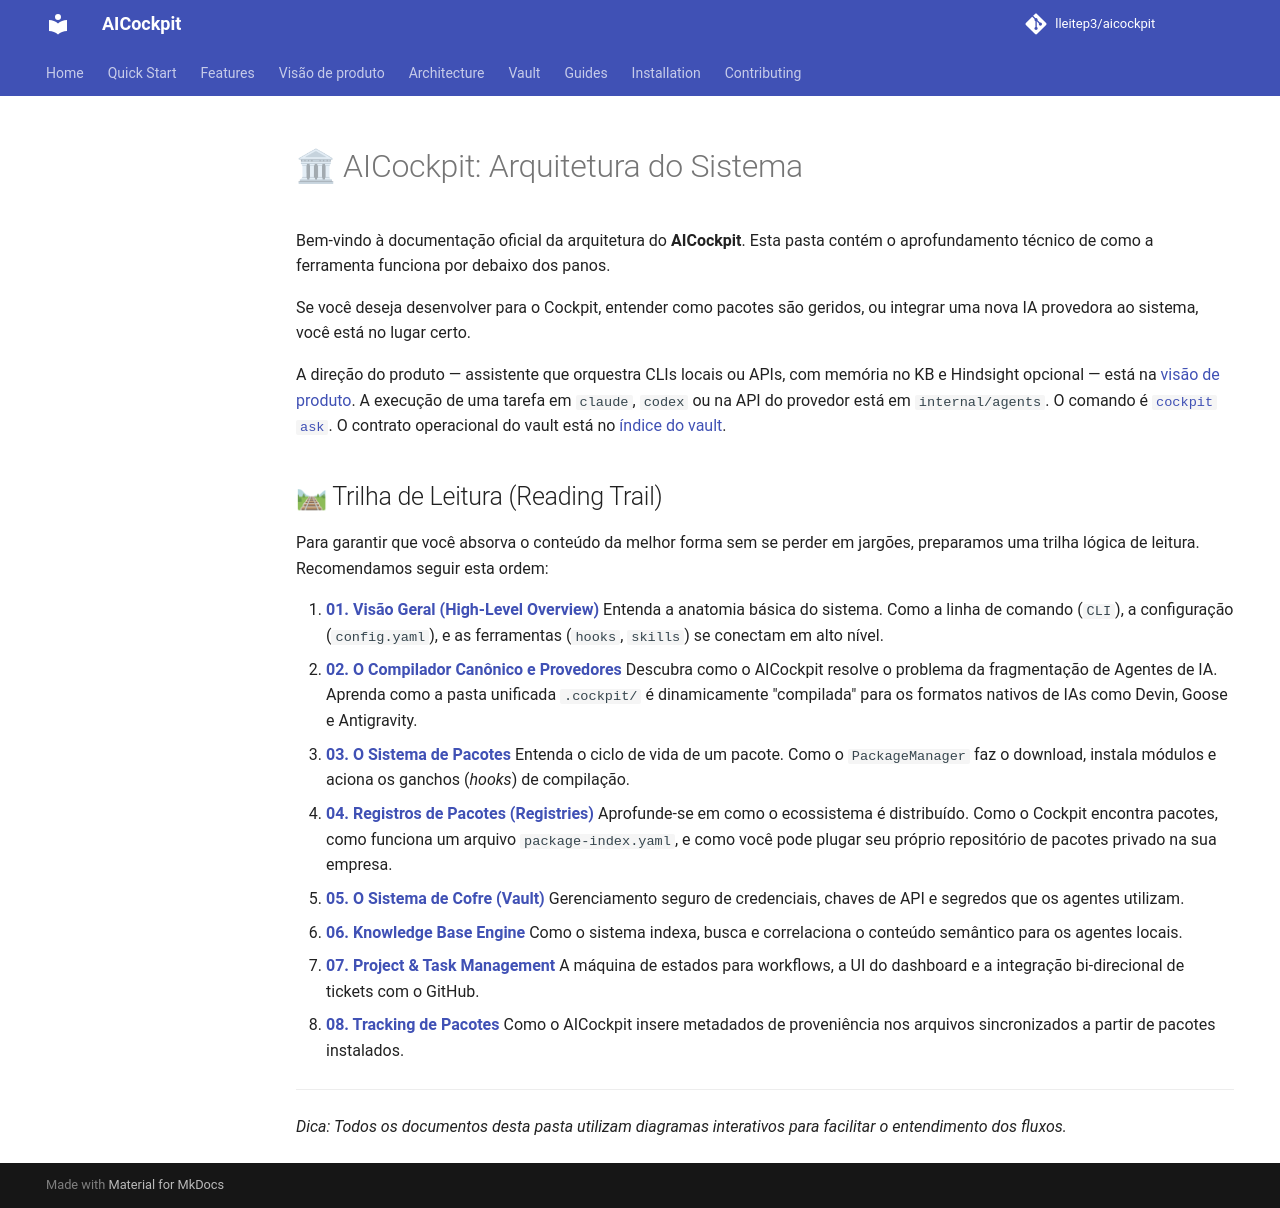

repository: lleitep3/aicockpit · page: architecture/index.html · generator: mkdocs

# 🏛 AICockpit: Arquitetura do Sistema

Bem-vindo à documentação oficial da arquitetura do **AICockpit**. Esta pasta contém o aprofundamento técnico de como a ferramenta funciona por debaixo dos panos. 

Se você deseja desenvolver para o Cockpit, entender como pacotes são geridos, ou integrar uma nova IA provedora ao sistema, você está no lugar certo.

A direção do produto — assistente que orquestra CLIs locais ou APIs, com memória no KB e Hindsight opcional — está na [visão de produto](../PRODUCT_VISION.md). A execução de uma tarefa em `claude`, `codex` ou na API do provedor está em `internal/agents`. O comando é [`cockpit ask`](../commands/ask.md). O contrato operacional do vault está no [índice do vault](../vault/README.md).

## 🛤 Trilha de Leitura (Reading Trail)

Para garantir que você absorva o conteúdo da melhor forma sem se perder em jargões, preparamos uma trilha lógica de leitura. Recomendamos seguir esta ordem:

1. [**01. Visão Geral (High-Level Overview)**](01-overview.md)
   Entenda a anatomia básica do sistema. Como a linha de comando (`CLI`), a configuração (`config.yaml`), e as ferramentas (`hooks`, `skills`) se conectam em alto nível.
2. [**02. O Compilador Canônico e Provedores**](02-provider-compilers.md)
   Descubra como o AICockpit resolve o problema da fragmentação de Agentes de IA. Aprenda como a pasta unificada `.cockpit/` é dinamicamente "compilada" para os formatos nativos de IAs como Devin, Goose e Antigravity.
3. [**03. O Sistema de Pacotes**](03-package-system.md)
   Entenda o ciclo de vida de um pacote. Como o `PackageManager` faz o download, instala módulos e aciona os ganchos (*hooks*) de compilação.
4. [**04. Registros de Pacotes (Registries)**](04-package-registries.md)
   Aprofunde-se em como o ecossistema é distribuído. Como o Cockpit encontra pacotes, como funciona um arquivo `package-index.yaml`, e como você pode plugar seu próprio repositório de pacotes privado na sua empresa.
5. [**05. O Sistema de Cofre (Vault)**](05-vault-system.md)
   Gerenciamento seguro de credenciais, chaves de API e segredos que os agentes utilizam.
6. [**06. Knowledge Base Engine**](06-knowledge-base.md)
   Como o sistema indexa, busca e correlaciona o conteúdo semântico para os agentes locais.
7. [**07. Project & Task Management**](07-project-management.md)
   A máquina de estados para workflows, a UI do dashboard e a integração bi-direcional de tickets com o GitHub.
8. [**08. Tracking de Pacotes**](../tracking.md)
   Como o AICockpit insere metadados de proveniência nos arquivos sincronizados a partir de pacotes instalados.

---
*Dica: Todos os documentos desta pasta utilizam diagramas interativos para facilitar o entendimento dos fluxos.*
